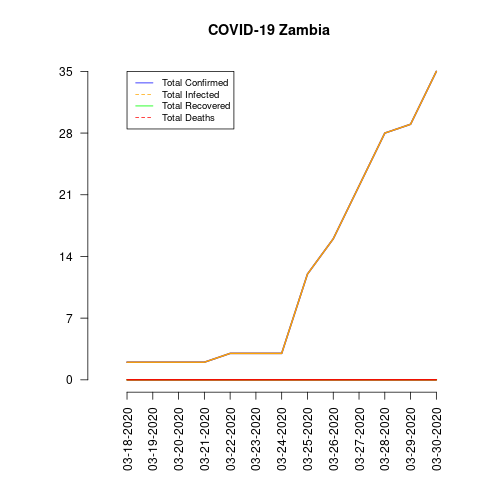

Source data for this figure (header and first rows):
date, total_confirmed, total_deaths, total_recovered, total_infected, mortality_rate, recovery_rate
03-18-2020, 2, 0, 0, 2, 0.0, 0.0
03-19-2020, 2, 0, 0, 2, 0.0, 0.0
03-20-2020, 2, 0, 0, 2, 0.0, 0.0
03-21-2020, 2, 0, 0, 2, 0.0, 0.0
03-22-2020, 3, 0, 0, 3, 0.0, 0.0
03-23-2020, 3, 0, 0, 3, 0.0, 0.0
03-24-2020, 3, 0, 0, 3, 0.0, 0.0
03-25-2020, 12, 0, 0, 12, 0.0, 0.0
03-26-2020, 16, 0, 0, 16, 0.0, 0.0
03-27-2020, 22, 0, 0, 22, 0.0, 0.0
03-28-2020, 28, 0, 0, 28, 0.0, 0.0
03-29-2020, 29, 0, 0, 29, 0.0, 0.0
03-30-2020, 35, 0, 0, 35, 0.0, 0.0
